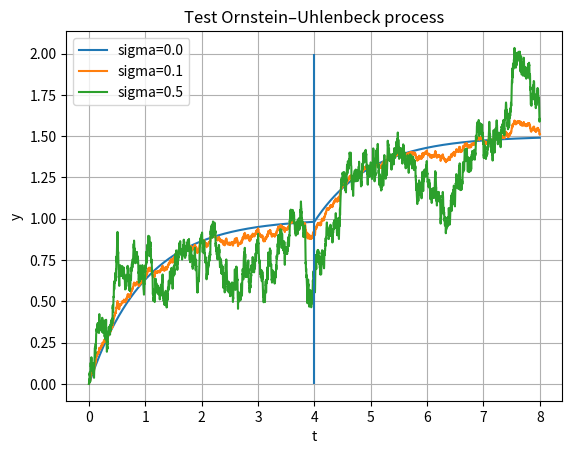

Reproduce this figure in Python.
import numpy as np
import matplotlib.pyplot as plt

t_0 = 0
t_F = 8
length = 4000 # number of datapoints along t-axis
theta = 1.0
mu_A = 1.0
mu_B = 1.5
sigma1 = 0.0
sigma2 = 0.1
sigma3 = 0.5

t = np.linspace(t_0,t_F,length)
dt = np.mean(np.diff(t))

y1 = np.zeros(length)
y2 = np.zeros(length)
y3 = np.zeros(length)

y0 = 0

noise = np.random.normal(loc=0.0,scale=1.0,size=length)*np.sqrt(dt)

for i in range(1,length):
    if i < length/2:
        mu = mu_A
    else:
        mu = mu_B

    y1[i] = y1[i - 1] + theta*(mu-y1[i - 1]) * dt + sigma1 * noise[i]
    y2[i] = y2[i - 1] + theta*(mu-y2[i - 1]) * dt + sigma2 * noise[i]
    y3[i] = y3[i - 1] + theta*(mu-y3[i - 1]) * dt + sigma3 * noise[i]

plt.plot(t, y1, label='sigma=%.1f' % sigma1)
plt.plot(t, y2, label='sigma=%.1f' % sigma2)
plt.plot(t, y3, label='sigma=%.1f' % sigma3)
plt.legend()
plt.xlabel('t')
plt.ylabel('y')
plt.vlines(4, 0, 2) # indicate the point where mu switches from mu_A to mu_B
plt.title('Test Ornstein–Uhlenbeck process')
plt.grid()
plt.show()

